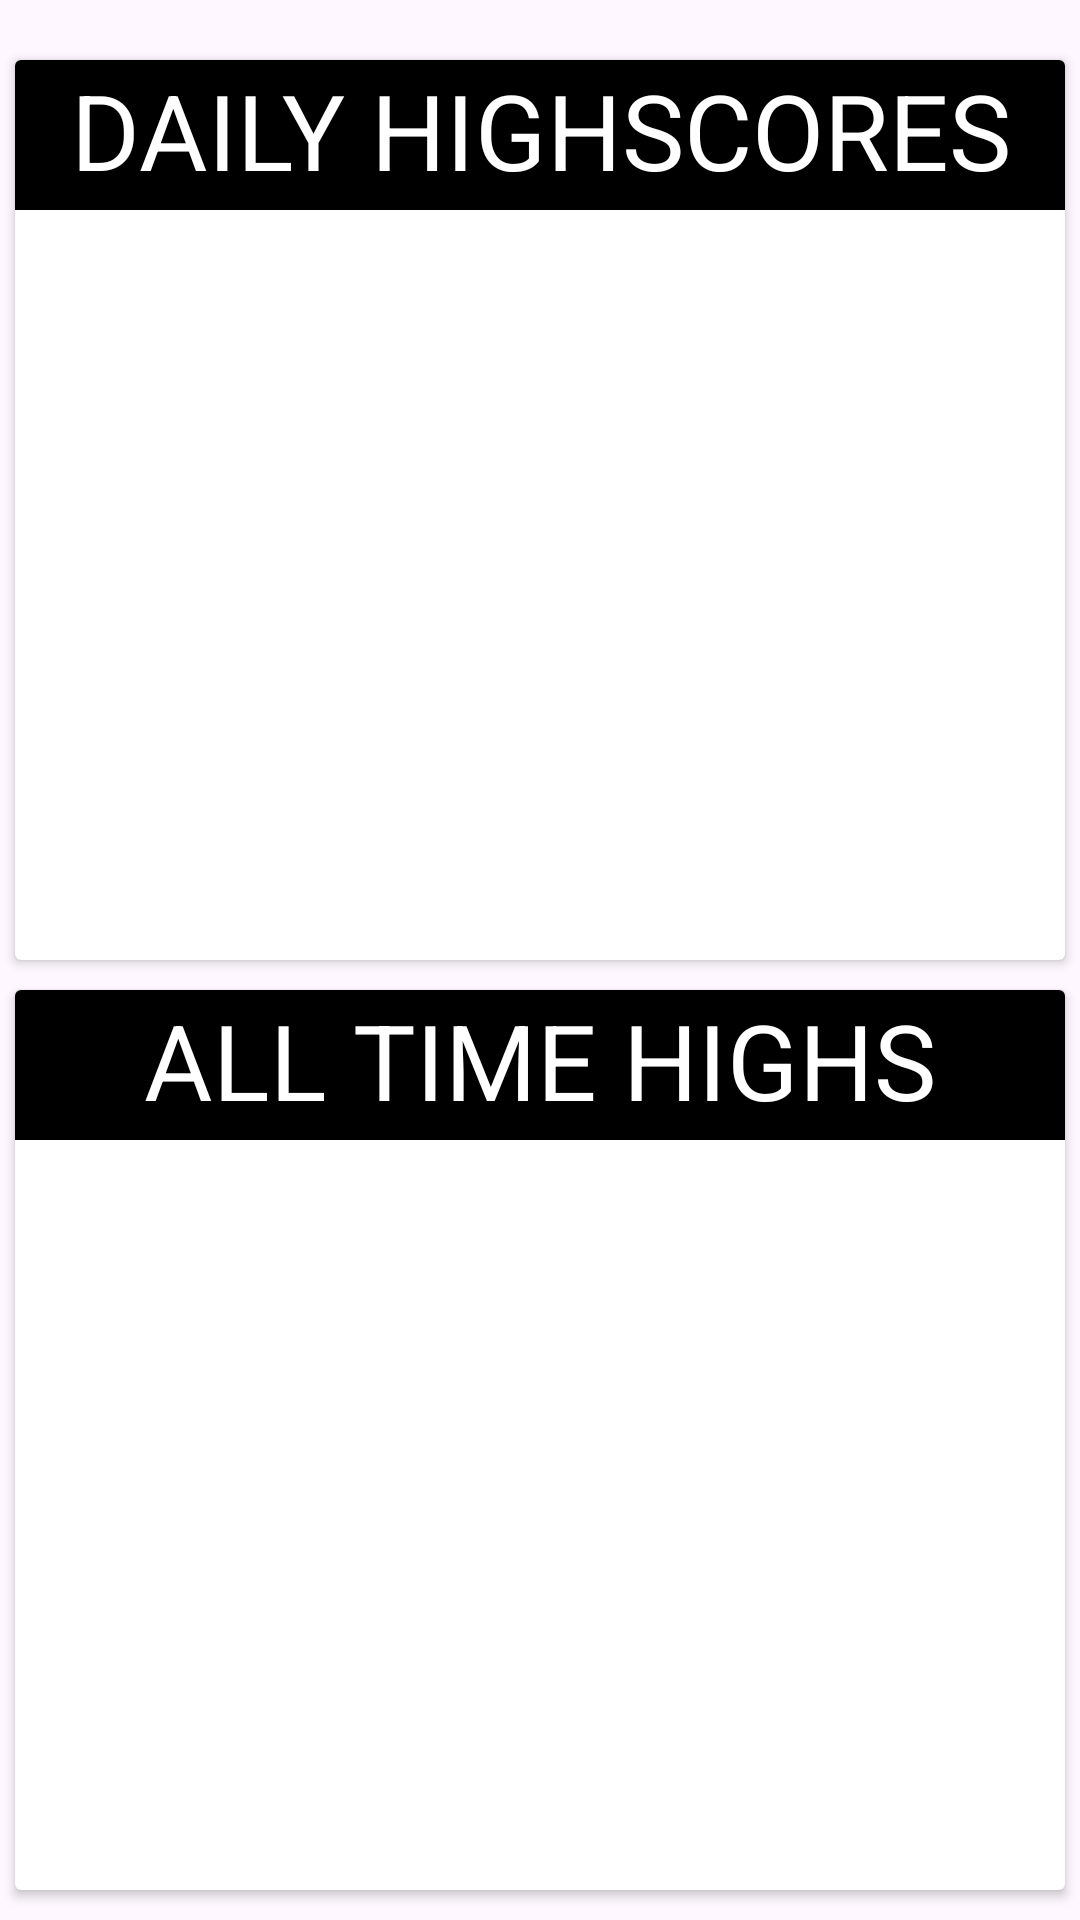

Layout XML and referenced resources for this Android screen:
<!-- AndroidManifest.xml: application theme Theme.SudokuApp -->
<!-- res/layout/fragment_leaderboard.xml -->
<?xml version="1.0" encoding="utf-8"?>
<FrameLayout xmlns:android="http://schemas.android.com/apk/res/android"
    xmlns:app="http://schemas.android.com/apk/res-auto"
    xmlns:tools="http://schemas.android.com/tools"
    android:layout_width="match_parent"
    android:layout_height="650dp"
    tools:context=".LeaderboardFragment">

    <androidx.cardview.widget.CardView
        android:layout_width="350dp"
        android:layout_height="300dp"
        android:layout_gravity="center_horizontal"
        android:layout_marginTop="20dp">
        <androidx.constraintlayout.widget.ConstraintLayout
            android:layout_width="match_parent"
            android:layout_height="match_parent">

            <TextView
                android:id="@+id/dailyLeaderboardHeader"
                android:layout_width="match_parent"
                android:layout_height="50dp"
                android:background="@color/black"
                android:shadowColor="@color/black"
                android:text="DAILY HIGHSCORES"
                android:textColor="@color/white"
                android:textAlignment="center"
                android:textSize="35dp"
                app:layout_constraintEnd_toEndOf="parent"
                app:layout_constraintStart_toStartOf="parent"
                app:layout_constraintTop_toTopOf="parent" />
            <androidx.recyclerview.widget.RecyclerView
                android:id="@+id/dailyRV"
                android:layout_width="330dp"
                android:layout_height="250dp"
                app:layoutManager="LinearLayoutManager"
                app:layout_constraintBottom_toBottomOf="parent"
                app:layout_constraintEnd_toEndOf="parent"
                app:layout_constraintStart_toStartOf="parent"
                tools:listitem="@layout/leaderboard_entry_item"/>
        </androidx.constraintlayout.widget.ConstraintLayout>
    </androidx.cardview.widget.CardView>
    <androidx.cardview.widget.CardView
        android:layout_width="350dp"
        android:layout_height="300dp"
        android:layout_gravity="center_horizontal"
        android:layout_marginTop="330dp">
        <androidx.constraintlayout.widget.ConstraintLayout
            android:layout_width="match_parent"
            android:layout_height="match_parent">

            <TextView
                android:id="@+id/leaderboardHeader"
                android:layout_width="match_parent"
                android:layout_height="50dp"
                android:background="@color/black"
                android:shadowColor="@color/black"
                android:text="ALL TIME HIGHS"
                android:textColor="@color/white"
                android:textAlignment="center"
                android:textSize="35dp"
                app:layout_constraintEnd_toEndOf="parent"
                app:layout_constraintStart_toStartOf="parent"
                app:layout_constraintTop_toTopOf="parent" />
            <androidx.recyclerview.widget.RecyclerView
                android:id="@+id/alltimeRV"
                android:layout_width="330dp"
                android:layout_height="250dp"
                app:layoutManager="LinearLayoutManager"
                app:layout_constraintBottom_toBottomOf="parent"
                app:layout_constraintEnd_toEndOf="parent"
                app:layout_constraintStart_toStartOf="parent"
                tools:listitem="@layout/leaderboard_entry_item"/>
        </androidx.constraintlayout.widget.ConstraintLayout>
    </androidx.cardview.widget.CardView>

</FrameLayout>
<!-- res/layout/leaderboard_entry_item.xml (included above) -->
<?xml version="1.0" encoding="utf-8"?>
<androidx.constraintlayout.widget.ConstraintLayout xmlns:android="http://schemas.android.com/apk/res/android"
    xmlns:app="http://schemas.android.com/apk/res-auto"
    xmlns:tools="http://schemas.android.com/tools"
    android:layout_width="330dp"
    android:layout_height="80dp">

    <TextView
        android:id="@+id/placeRV"
        android:layout_width="wrap_content"
        android:layout_height="wrap_content"
        android:text="1"
        android:textSize="50dp"
        app:layout_constraintBottom_toBottomOf="parent"
        app:layout_constraintStart_toStartOf="parent"
        app:layout_constraintTop_toTopOf="parent" />

    <TextView
        android:id="@+id/pts"
        android:layout_width="wrap_content"
        android:layout_height="wrap_content"
        android:text="pts"
        android:textSize="20dp"
        app:layout_constraintBottom_toBottomOf="parent"
        app:layout_constraintEnd_toEndOf="parent"
        app:layout_constraintTop_toTopOf="parent"
        app:layout_constraintVertical_bias="0.55" />

    <ImageView
        android:id="@+id/pfpRV"
        android:layout_width="65dp"
        android:layout_height="65dp"
        android:layout_marginStart="12dp"
        app:layout_constraintBottom_toBottomOf="parent"
        app:layout_constraintStart_toEndOf="@+id/placeRV"
        app:layout_constraintTop_toTopOf="parent"
        tools:srcCompat="@tools:sample/avatars" />

    <TextView
        android:id="@+id/usernameRV"
        android:layout_width="wrap_content"
        android:layout_height="wrap_content"
        android:layout_marginStart="10dp"
        android:text="TextView"
        android:textSize="14dp"
        app:layout_constraintBottom_toBottomOf="parent"
        app:layout_constraintEnd_toStartOf="@+id/scoreRV"
        app:layout_constraintHorizontal_bias="0.00"
        app:layout_constraintStart_toEndOf="@+id/pfpRV"
        app:layout_constraintTop_toTopOf="parent" />

    <TextView
        android:id="@+id/scoreRV"
        android:layout_width="wrap_content"
        android:layout_height="wrap_content"
        android:layout_marginEnd="2dp"
        android:text="10000"
        android:textSize="30dp"
        app:layout_constraintBottom_toBottomOf="parent"
        app:layout_constraintEnd_toStartOf="@+id/pts"
        app:layout_constraintTop_toTopOf="parent" />
</androidx.constraintlayout.widget.ConstraintLayout>
<!-- resources referenced by this layout -->
<resources>
  <color name="black">#FF000000</color>
  <color name="white">#FFFFFFFF</color>
  <style name="Theme.SudokuApp" parent="Base.Theme.SudokuApp" />
  <style name="Base.Theme.SudokuApp" parent="Theme.Material3.DayNight.NoActionBar">
          
          
      </style>
</resources>
